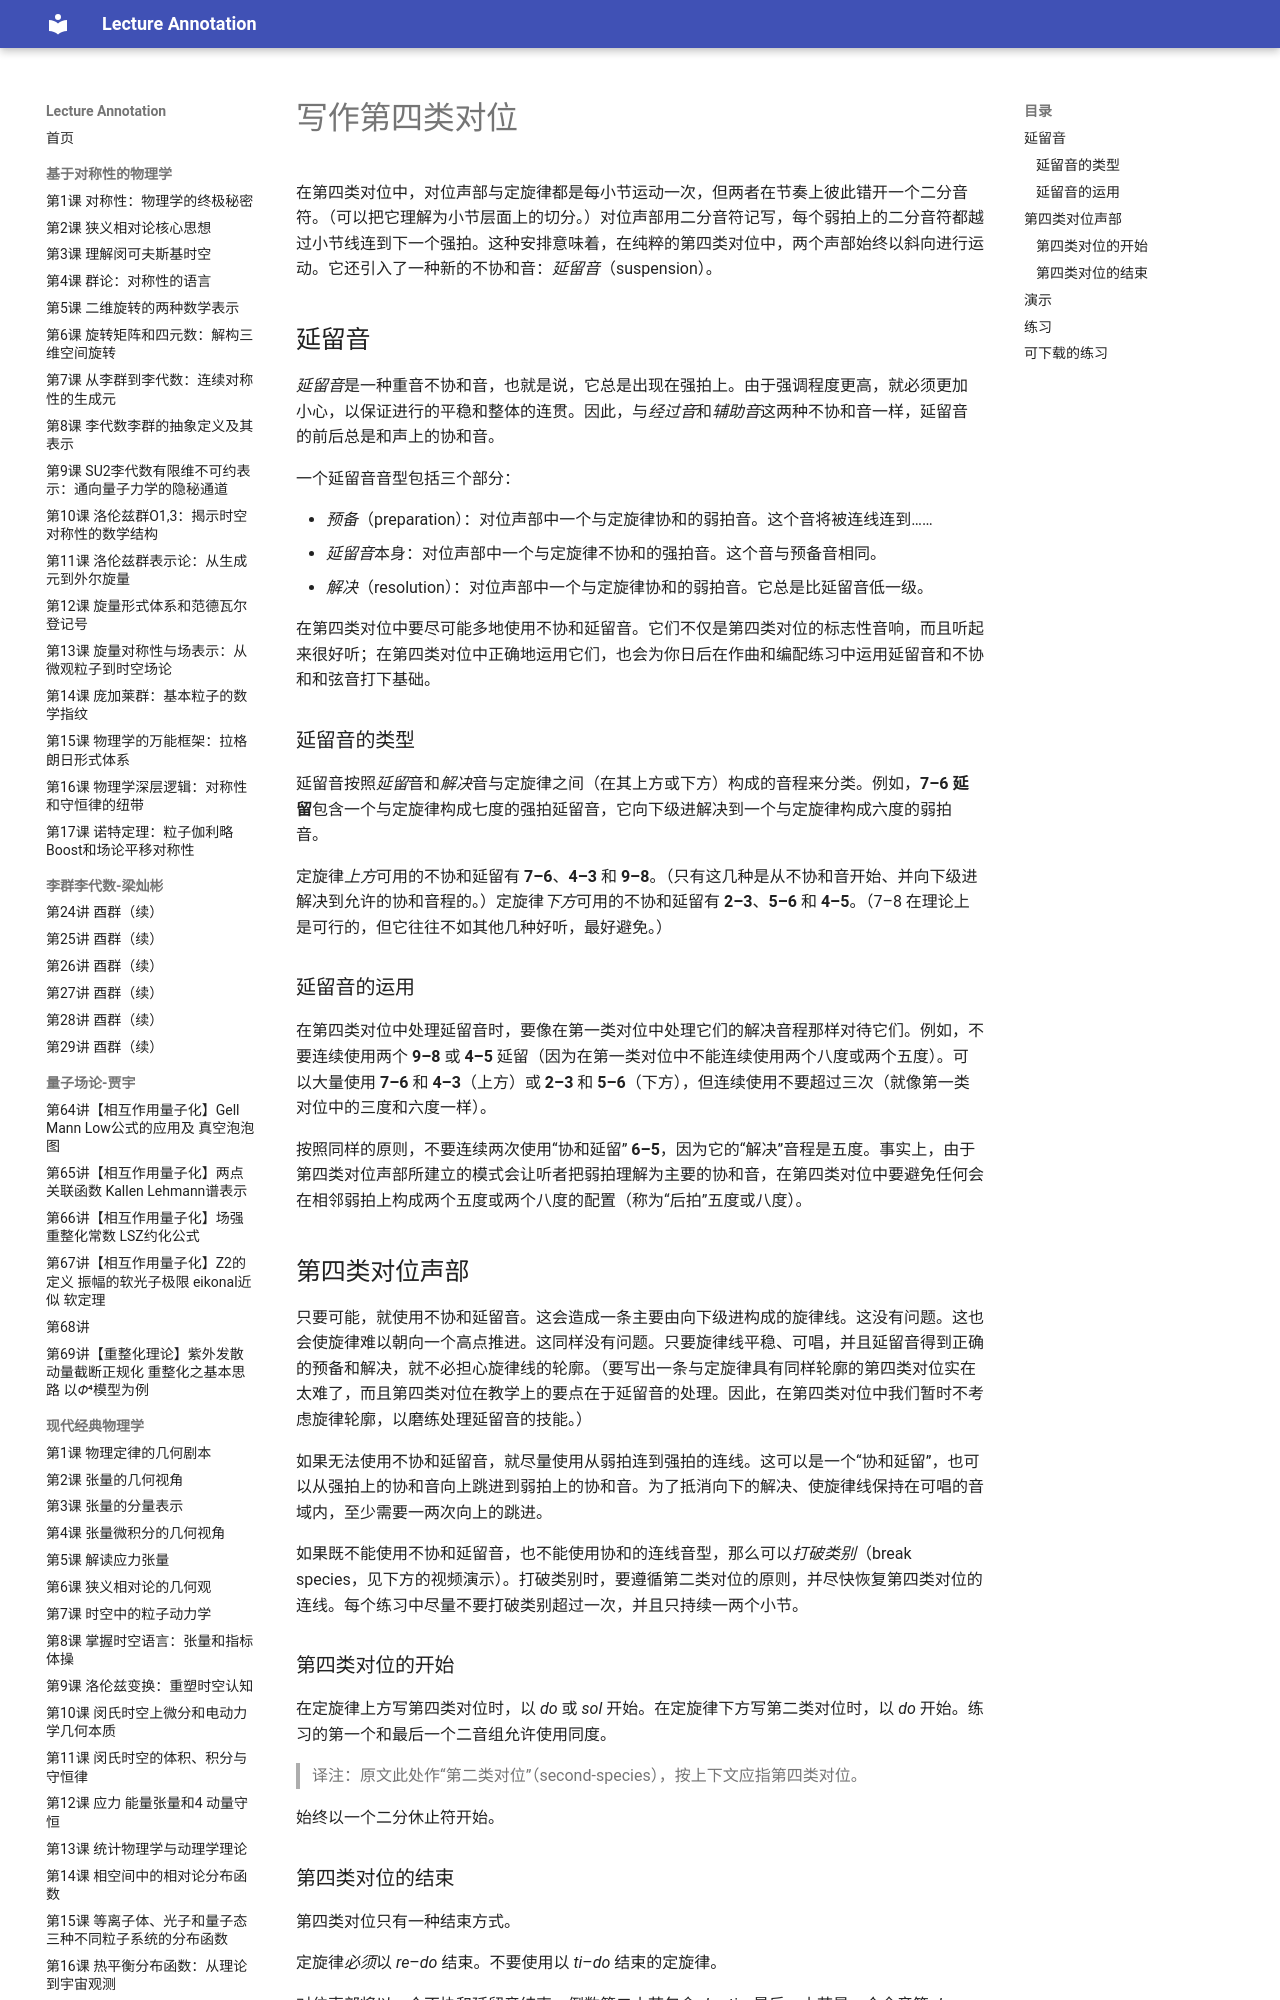

repository: k-l-lambda/lecture-annotation · page: ebooks/omt/fourthSpecies/index.html · generator: mkdocs

# 写作第四类对位

在第四类对位中，对位声部与定旋律都是每小节运动一次，但两者在节奏上彼此错开一个二分音符。（可以把它理解为小节层面上的切分。）对位声部用二分音符记写，每个弱拍上的二分音符都越过小节线连到下一个强拍。这种安排意味着，在纯粹的第四类对位中，两个声部始终以斜向进行运动。它还引入了一种新的不协和音：*延留音*（suspension）。

## 延留音

*延留音*是一种重音不协和音，也就是说，它总是出现在强拍上。由于强调程度更高，就必须更加小心，以保证进行的平稳和整体的连贯。因此，与*经过音*和*辅助音*这两种不协和音一样，延留音的前后总是和声上的协和音。

一个延留音音型包括三个部分：

- *预备*（preparation）：对位声部中一个与定旋律协和的弱拍音。这个音将被连线连到……
- *延留音*本身：对位声部中一个与定旋律不协和的强拍音。这个音与预备音相同。
- *解决*（resolution）：对位声部中一个与定旋律协和的弱拍音。它总是比延留音低一级。

在第四类对位中要尽可能多地使用不协和延留音。它们不仅是第四类对位的标志性音响，而且听起来很好听；在第四类对位中正确地运用它们，也会为你日后在作曲和编配练习中运用延留音和不协和和弦音打下基础。

### 延留音的类型

延留音按照*延留*音和*解决*音与定旋律之间（在其上方或下方）构成的音程来分类。例如，**7–6 延留**包含一个与定旋律构成七度的强拍延留音，它向下级进解决到一个与定旋律构成六度的弱拍音。

定旋律*上方*可用的不协和延留有 **7–6**、**4–3** 和 **9–8**。（只有这几种是从不协和音开始、并向下级进解决到允许的协和音程的。）定旋律*下方*可用的不协和延留有 **2–3**、**5–6** 和 **4–5**。（7–8 在理论上是可行的，但它往往不如其他几种好听，最好避免。）

### 延留音的运用

在第四类对位中处理延留音时，要像在第一类对位中处理它们的解决音程那样对待它们。例如，不要连续使用两个 **9–8** 或 **4–5** 延留（因为在第一类对位中不能连续使用两个八度或两个五度）。可以大量使用 **7–6** 和 **4–3**（上方）或 **2–3** 和 **5–6**（下方），但连续使用不要超过三次（就像第一类对位中的三度和六度一样）。

按照同样的原则，不要连续两次使用“协和延留” **6–5**，因为它的“解决”音程是五度。事实上，由于第四类对位声部所建立的模式会让听者把弱拍理解为主要的协和音，在第四类对位中要避免任何会在相邻弱拍上构成两个五度或两个八度的配置（称为“后拍”五度或八度）。

## 第四类对位声部

只要可能，就使用不协和延留音。这会造成一条主要由向下级进构成的旋律线。这没有问题。这也会使旋律难以朝向一个高点推进。这同样没有问题。只要旋律线平稳、可唱，并且延留音得到正确的预备和解决，就不必担心旋律线的轮廓。（要写出一条与定旋律具有同样轮廓的第四类对位实在太难了，而且第四类对位在教学上的要点在于延留音的处理。因此，在第四类对位中我们暂时不考虑旋律轮廓，以磨练处理延留音的技能。）

如果无法使用不协和延留音，就尽量使用从弱拍连到强拍的连线。这可以是一个“协和延留”，也可以从强拍上的协和音向上跳进到弱拍上的协和音。为了抵消向下的解决、使旋律线保持在可唱的音域内，至少需要一两次向上的跳进。

如果既不能使用不协和延留音，也不能使用协和的连线音型，那么可以*打破类别*（break species，见下方的视频演示）。打破类别时，要遵循第二类对位的原则，并尽快恢复第四类对位的连线。每个练习中尽量不要打破类别超过一次，并且只持续一两个小节。

### 第四类对位的开始

在定旋律上方写第四类对位时，以 *do* 或 *sol* 开始。在定旋律下方写第二类对位时，以 *do* 开始。练习的第一个和最后一个二音组允许使用同度。

> 译注：原文此处作“第二类对位”（second-species），按上下文应指第四类对位。

始终以一个二分休止符开始。

### 第四类对位的结束

第四类对位只有一种结束方式。

定旋律*必须*以 *re*–*do* 结束。不要使用以 *ti*–*do* 结束的定旋律。

对位声部将以一个不协和延留音结束。倒数第二小节包含 *do*–*ti*，最后一小节是一个全音符 *do*。*do*–*ti* 会在定旋律的 *re* 上方构成 **7–6** 延留，或在定旋律的 *re* 下方构成 **2–3** 延留。作为不协和延留音，这个 *do* 总是从前一小节连过来的。
